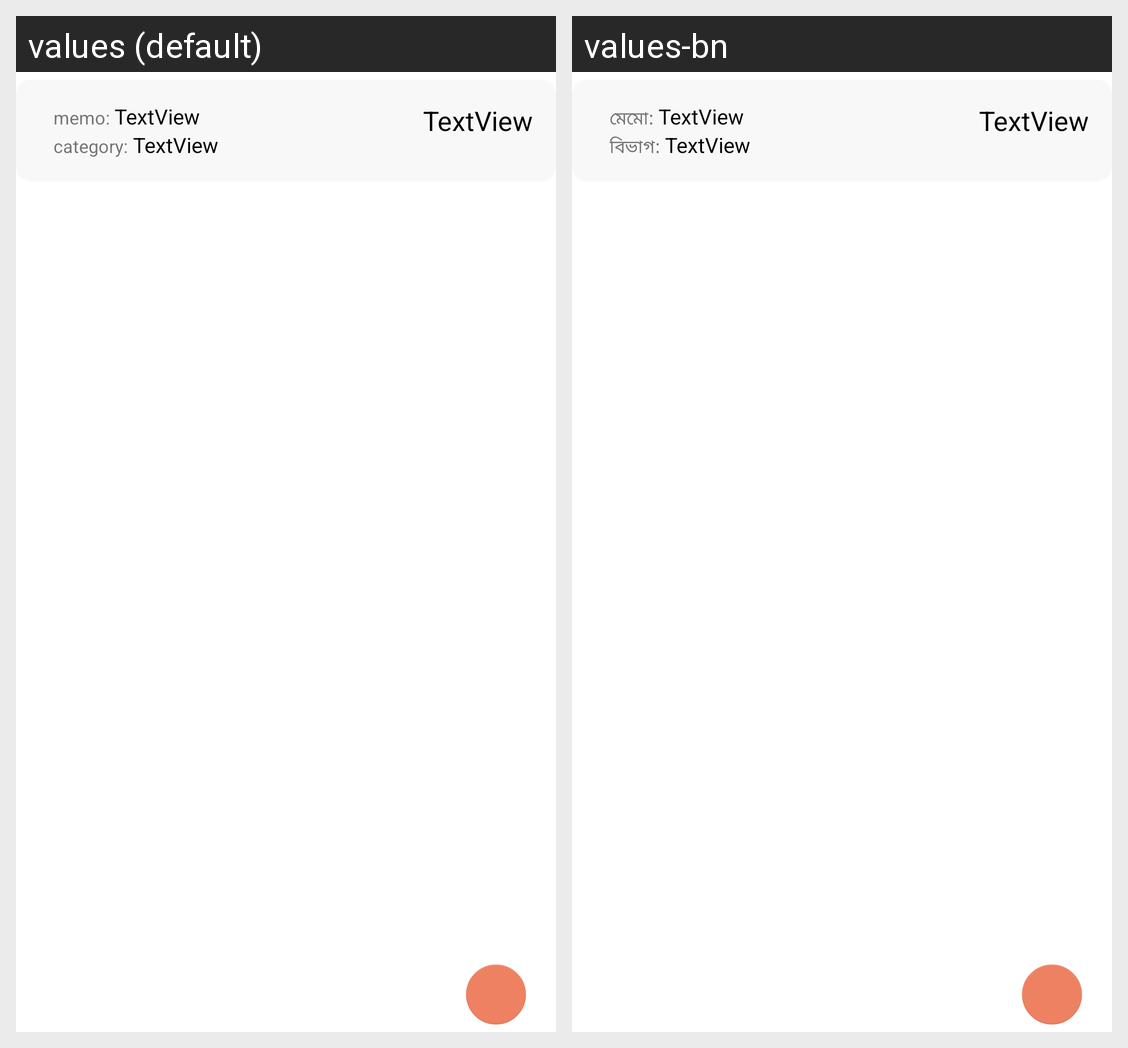

Strings drawn on this Android screen and how each of the app's shown locales translates them:
Android screen res/layout/list_daily_transactions_rv.xml rendered under 2 locales, left to right: values (default), values-bn. Device: Nexus 5 (rendered at 1080×1920; each locale shown at half size, 540×960, under a caption strip naming it); theme NoActionBar.
Strings drawn on this screen, with the default value and each locale's value (text and hints the layout hard-codes, and strings that could not be matched under every locale, appear in the picture but are not listed):

memo_left
  values: memo: 
  values-bn: মেমো: 

category_left
  values: category: 
  values-bn: বিভাগ:
